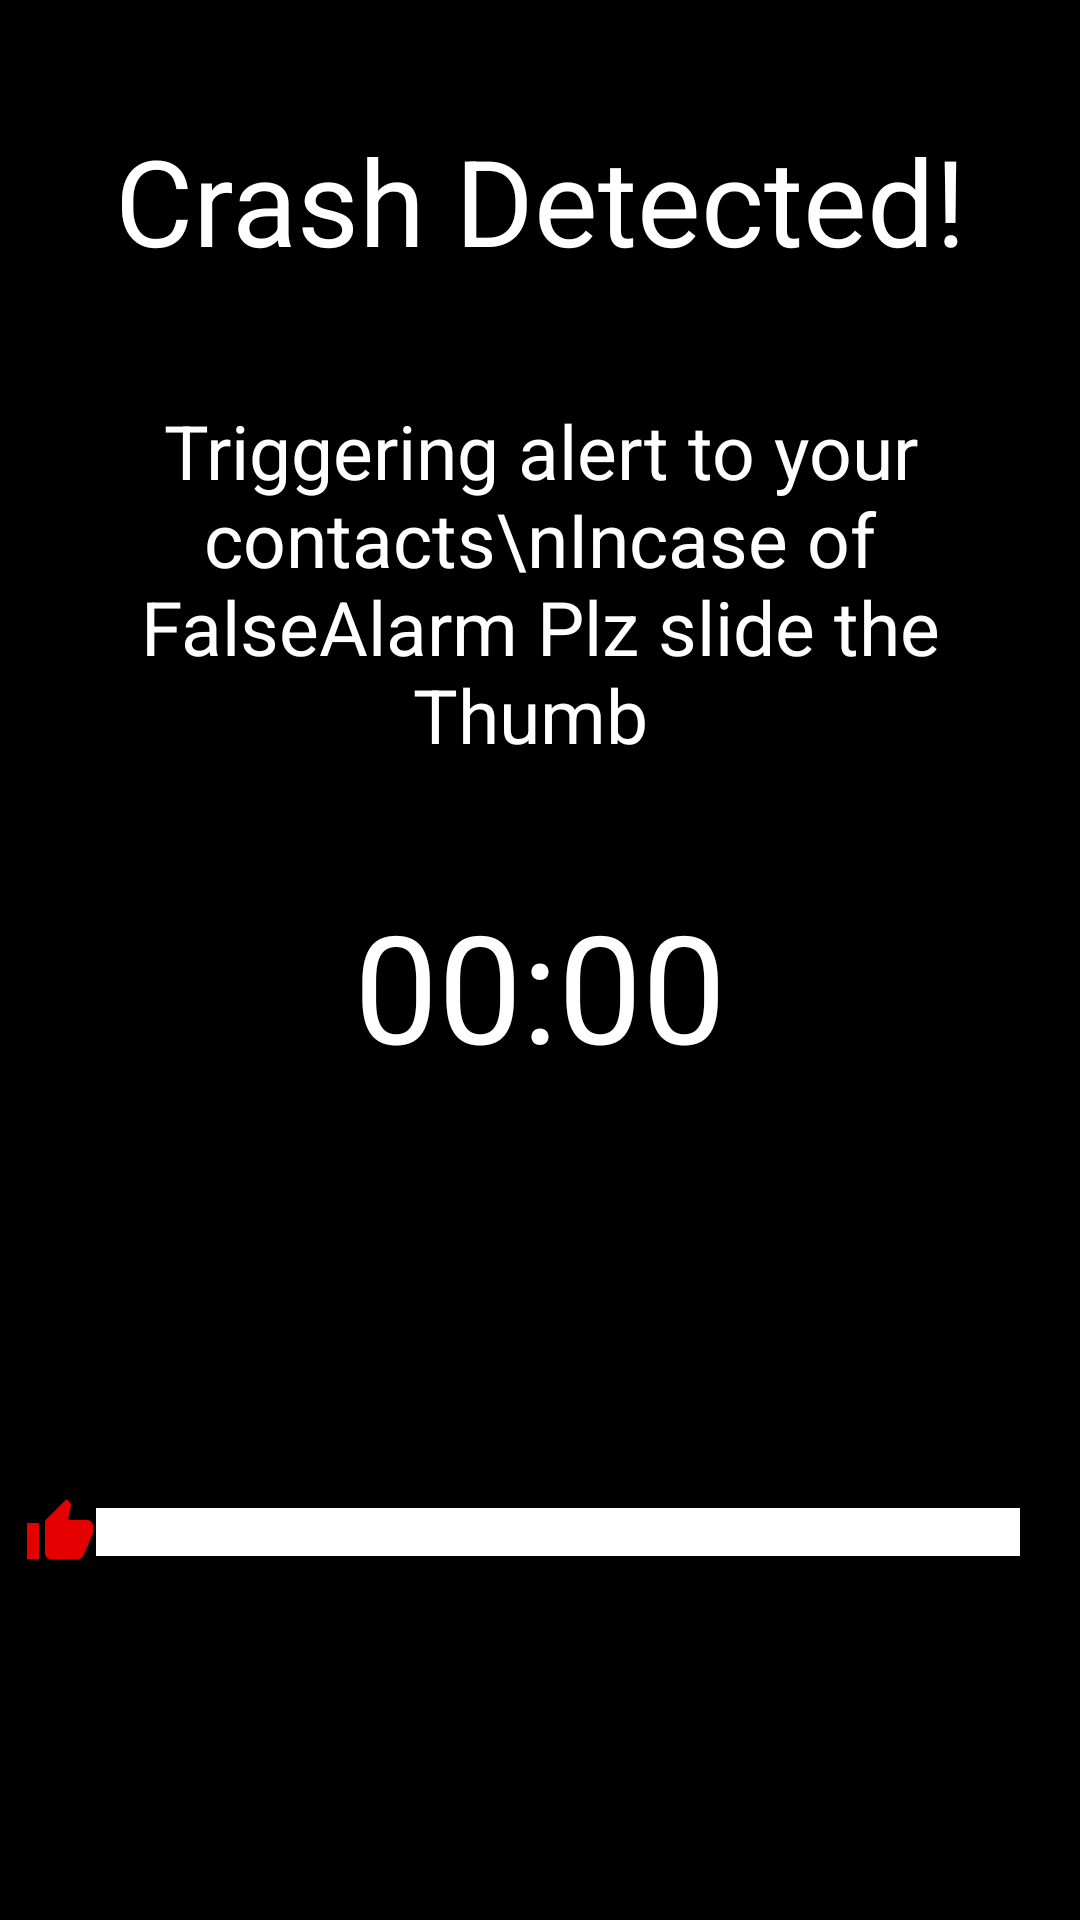

Reconstruct the res/layout file that produces this screen, plus the resources it refers to.
<!-- AndroidManifest.xml: application theme Base.Theme.Rider_GPS_SOS -->
<!-- res/layout/activity_s_o_s_screen.xml -->
<?xml version="1.0" encoding="utf-8"?>
<RelativeLayout xmlns:android="http://schemas.android.com/apk/res/android"
    xmlns:app="http://schemas.android.com/apk/res-auto"
    xmlns:tools="http://schemas.android.com/tools"
    android:layout_width="match_parent"
    android:layout_height="match_parent"
    tools:context=".SOSScreenActivity"
    android:background="@color/black">
    <TextView
        android:id="@+id/BannerSOS"
        android:layout_height="wrap_content"
        android:layout_width="match_parent"
        android:text="Crash Detected!"
        android:gravity="center"
        android:padding="20dp"
        android:layout_marginTop="20dp"
        android:textSize="40sp"
        android:background="@color/black"
        android:textColor="@color/white"
        />
    <TextView
        android:id="@+id/BannerSos2"
        android:layout_below="@+id/BannerSOS"
        android:layout_height="wrap_content"
        android:layout_width="match_parent"
        android:text="Triggering alert to your contacts\nIncase of FalseAlarm Plz slide the Thumb "
        android:gravity="center"
        android:padding="20dp"
        android:textSize="25sp"
        android:background="@color/black"
        android:textColor="@color/white"
        />
    <TextView
        android:id="@+id/ClockDownTimeText"
        android:layout_below="@+id/BannerSos2"
        android:layout_height="wrap_content"
        android:layout_width="match_parent"
        android:text="00:00"
        android:gravity="center"
        android:padding="20dp"
        android:textSize="50sp"
        android:background="@color/black"
        android:textColor="@color/white"
        />
<LinearLayout
    android:layout_width="match_parent"
    android:layout_height="match_parent"
    android:layout_below="@id/ClockDownTimeText">
    <SeekBar
        android:id="@+id/myseek"
        android:layout_width="fill_parent"
        android:layout_height="wrap_content"
        android:layout_centerInParent="true"
        android:layout_below="@id/ClockDownTimeText"
        android:layout_gravity="center"
        android:clickable="false"
        android:max="100"
        android:padding="20dp"
        android:progressDrawable="@android:color/white"
        android:thumb="@drawable/ic_baseline_thumb_up_24" />
</LinearLayout>

</RelativeLayout>
<!-- resources referenced by this layout -->
<resources>
  <color name="black">#FF000000</color>
  <color name="white">#FFFFFFFF</color>
  <!-- drawable ic_baseline_thumb_up_24 (drawable) -->
  <vector android:alpha="0.9" android:height="24dp" android:tint="#ff0000"
      android:viewportHeight="24" android:viewportWidth="24"
      android:width="24dp" xmlns:android="http://schemas.android.com/apk/res/android">
      <path android:fillColor="@android:color/black" android:pathData="M1,21h4L5,9L1,9v12zM23,10c0,-1.1 -0.9,-2 -2,-2h-6.31l0.95,-4.57 0.03,-0.32c0,-0.41 -0.17,-0.79 -0.44,-1.06L14.17,1 7.59,7.59C7.22,7.95 7,8.45 7,9v10c0,1.1 0.9,2 2,2h9c0.83,0 1.54,-0.5 1.84,-1.22l3.02,-7.05c0.09,-0.23 0.14,-0.47 0.14,-0.73v-2z"/>
  </vector>
  <style name="Base.Theme.Rider_GPS_SOS" parent="Theme.MaterialComponents.DayNight.NoActionBar">
          
          <item name="colorPrimary">@color/teal_200</item>
          <item name="colorPrimaryVariant">@color/teal_700</item>
          <item name="colorOnPrimary">@color/white</item>
          
          <item name="colorSecondary">@color/purple_200</item>
          <item name="colorSecondaryVariant">@color/purple_700</item>
          <item name="colorOnSecondary">@color/black</item>
          
          <item name="android:statusBarColor" tools:targetApi="l">?attr/colorPrimaryVariant</item>
          
      </style>
  <color name="teal_200">#FF03DAC5</color>
  <color name="teal_700">#FF018786</color>
  <color name="purple_200">#FFBB86FC</color>
  <color name="purple_700">#FF3700B3</color>
</resources>
